Photos from the image-classification dataset "images" in the GitHub repository maso0310/quality_selector_game. Its 2 classes are: diseased, healthy.

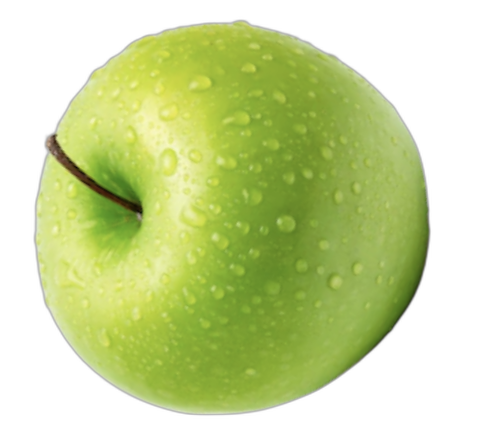
Label: healthy

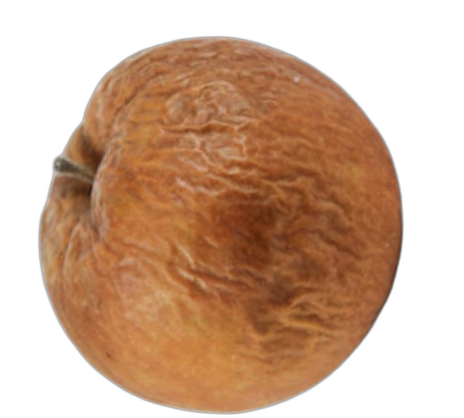
Label: diseased

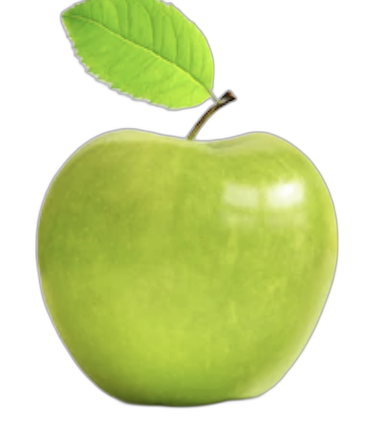
Label: healthy

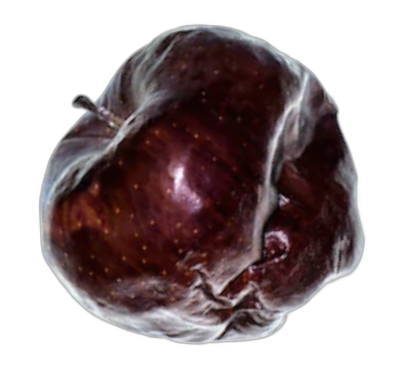
Label: diseased

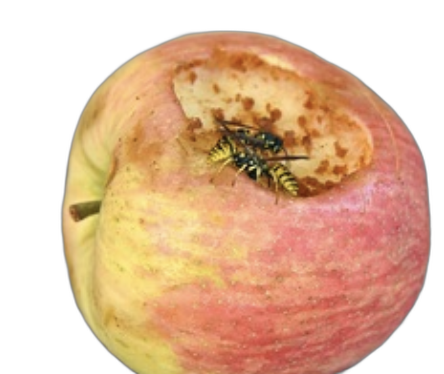
Label: diseased

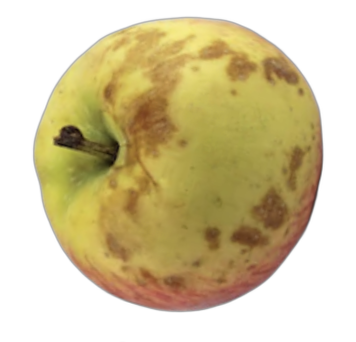
Label: diseased
